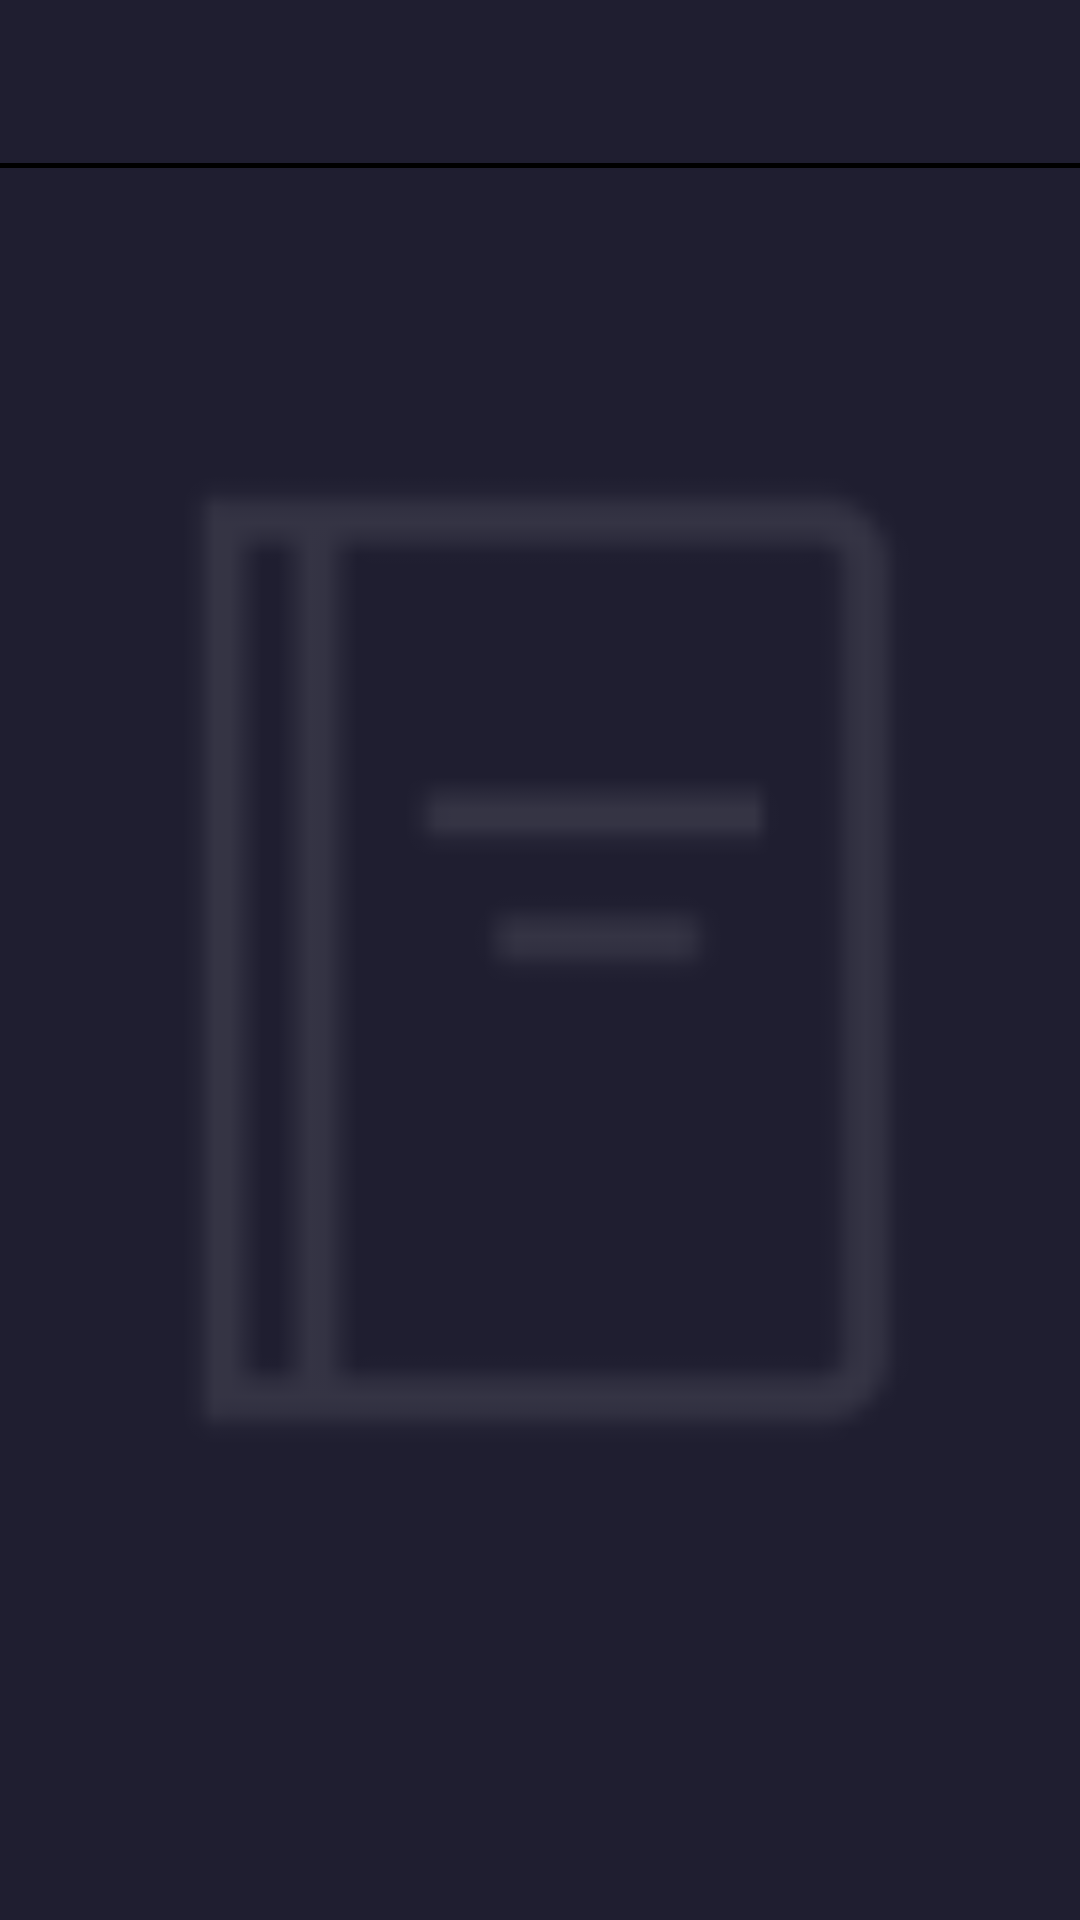

Produce the Android XML layout that renders to this screen, including the resource entries it uses.
<!-- AndroidManifest.xml: application theme Theme.AppCompat.Light.NoActionBar -->
<!-- res/layout/activity_record.xml -->
<?xml version="1.0" encoding="utf-8"?>
<androidx.constraintlayout.widget.ConstraintLayout xmlns:android="http://schemas.android.com/apk/res/android"
    xmlns:app="http://schemas.android.com/apk/res-auto"
    xmlns:tools="http://schemas.android.com/tools"
    android:layout_width="match_parent"
    android:layout_height="match_parent"
    android:background="@color/background"
    tools:context=".record.RecordActivity">

    <androidx.constraintlayout.widget.ConstraintLayout
        android:layout_width="match_parent"
        android:layout_height="wrap_content"
        app:layout_constraintTop_toBottomOf="@+id/record_toolbar">

        <ListView
            android:id="@+id/listview_recordlist"
            android:layout_width="match_parent"
            android:layout_height="match_parent"
            android:divider="@null" />

    </androidx.constraintlayout.widget.ConstraintLayout>

    <ImageView
        android:layout_width="match_parent"
        android:layout_height="match_parent"
        android:alpha="0.1"
        android:src="@drawable/ic_record"
        app:layout_constraintTop_toBottomOf="@id/record_toolbar" />

    <androidx.appcompat.widget.Toolbar
        android:id="@+id/record_toolbar"
        android:layout_width="match_parent"
        android:layout_height="wrap_content"
        android:background="@drawable/underbar"
        android:minHeight="?attr/actionBarSize"
        android:theme="@style/Theme.Dark"
        app:layout_constraintTop_toTopOf="parent" />
</androidx.constraintlayout.widget.ConstraintLayout>
<!-- resources referenced by this layout -->
<resources>
  <color name="background">#1F1E30</color>
  <!-- drawable ic_record: png bitmap (drawable-v24, 1106 bytes) -->
  <!-- drawable underbar (drawable) -->
  <?xml version="1.0" encoding="utf-8"?>
  <layer-list xmlns:android="http://schemas.android.com/apk/res/android">
  
      <item
          android:bottom="0dp"
          android:left="-2dp"
          android:right="-2dp"
          android:top="-2dp">
          <shape android:shape="rectangle">
              <stroke
                  android:width="1.5dp"
                  android:color="@color/black" />
          </shape>
      </item>
  
  </layer-list>
  <style name="Theme.Dark" parent="Theme.AppCompat.Light.NoActionBar"> 
          <item name="android:statusBarColor" tools:targetApi="21">@color/textview</item> 
          <item name="android:windowLightStatusBar" tools:targetApi="23">false</item> 
  
          <item name="toolbarStyle">@style/ToolbarStyle.Dark</item> 
          <item name="actionMenuTextColor">@color/text</item> 
          <item name="colorControlNormal">@color/icon</item> 
      </style>
  <color name="black">#000000</color>
  <color name="textview">#373753</color>
  <style name="ToolbarStyle.Dark" parent="Widget.AppCompat.Toolbar">
          <item name="android:background">@color/white</item> 
          <item name="titleTextAppearance">@style/ToolbarTitleStyle.Dark</item> 
          <item name="subtitleTextAppearance">@style/ToolbarSubtitleStyle.Dark</item> 
      </style>
  <color name="text">#D9D9D9</color>
  <color name="icon">#506380</color>
  <color name="white">#FFFFFF</color>
  <style name="ToolbarTitleStyle.Dark" parent="TextAppearance.Widget.AppCompat.Toolbar.Title">
          <item name="android:textColor">@color/text</item> 
          <item name="android:textSize">25dp</item> 
  
      </style>
  <style name="ToolbarSubtitleStyle.Dark" parent="TextAppearance.Widget.AppCompat.Toolbar.Subtitle">
          <item name="android:textColor">@color/text</item> 
          <item name="android:textSize">12dp</item> 
      </style>
</resources>
